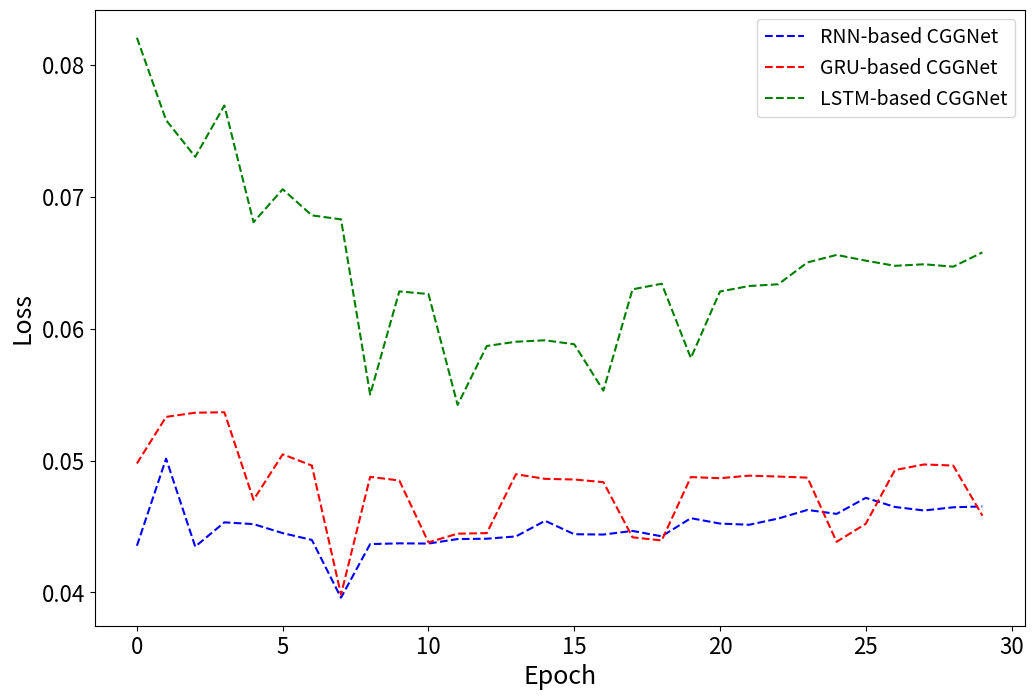

Write the Python code that produced this figure.
import matplotlib.pyplot as plt

# Data for the three graphs
data1 = {0: 0.043541666666666666, 1: 0.05015, 2: 0.04347500000000001, 3: 0.04531666666666667, 4: 0.04518333333333333, 5: 0.044500000000000005, 6: 0.043983333333333326, 7: 0.0396, 8: 0.043666666666666666, 9: 0.04372500000000001, 10: 0.04370833333333333, 11: 0.044050000000000006, 12: 0.044075, 13: 0.044250000000000005, 14: 0.045433333333333326, 15: 0.04441666666666667, 16: 0.04439166666666666, 17: 0.04466666666666666, 18: 0.04425833333333332, 19: 0.04563333333333333, 20: 0.045224999999999994, 21: 0.04513333333333333, 22: 0.045608333333333334, 23: 0.046258333333333325, 24: 0.04595833333333333, 25: 0.047175, 26: 0.04648333333333334, 27: 0.04621666666666668, 28: 0.04645833333333333, 29: 0.046525000000000004}
data2 = {0: 0.049783333333333325, 1: 0.05331666666666666, 2: 0.05363333333333333, 3: 0.05366666666666667, 4: 0.047025000000000004, 5: 0.050475, 6: 0.049625, 7: 0.039833333333333325, 8: 0.04876666666666666, 9: 0.04849166666666666, 10: 0.043800000000000006, 11: 0.04445833333333333, 12: 0.044500000000000005, 13: 0.04896666666666668, 14: 0.04861666666666667, 15: 0.04856666666666667, 16: 0.04836666666666667, 17: 0.04418333333333333, 18: 0.043941666666666664, 19: 0.048749999999999995, 20: 0.04866666666666667, 21: 0.04885833333333333, 22: 0.04879166666666666, 23: 0.04870833333333333, 24: 0.04384166666666667, 25: 0.04520833333333333, 26: 0.049283333333333325, 27: 0.049708333333333334, 28: 0.04962500000000001, 29: 0.045825}
data3 = {0: 0.082075, 1: 0.075825, 2: 0.07304166666666667, 3: 0.07693333333333334, 4: 0.06808333333333334, 5: 0.07058333333333335, 6: 0.0686, 7: 0.0683, 8: 0.05500833333333333, 9: 0.06283333333333332, 10: 0.06263333333333332, 11: 0.054225, 12: 0.05869166666666666, 13: 0.05901666666666667, 14: 0.05912499999999999, 15: 0.058824999999999995, 16: 0.05530833333333333, 17: 0.06299166666666667, 18: 0.06341666666666666, 19: 0.05778333333333333, 20: 0.06282499999999999, 21: 0.06324166666666667, 22: 0.063375, 23: 0.06503333333333332, 24: 0.06559999999999999, 25: 0.06516666666666666, 26: 0.064775, 27: 0.06489166666666667, 28: 0.06470833333333333, 29: 0.06579166666666665}

# Extracting epochs and values
epochs = list(data1.keys())
values1 = list(data1.values())
values2 = list(data2.values())
values3 = list(data3.values())

# Plotting the graphs
plt.figure(figsize=(12, 8))

plt.plot(epochs, values1, label='RNN-based CGGNet', color='blue', linestyle='dashed')
plt.plot(epochs, values2, label='GRU-based CGGNet', color='red', linestyle='dashed')
plt.plot(epochs, values3, label='LSTM-based CGGNet', color='green', linestyle='dashed')

plt.xlabel('Epoch', fontsize=18)
plt.ylabel('Loss', fontsize=18)
plt.xticks(fontsize=16)
plt.yticks(fontsize=16)
plt.legend(fontsize=14)

plt.show()
